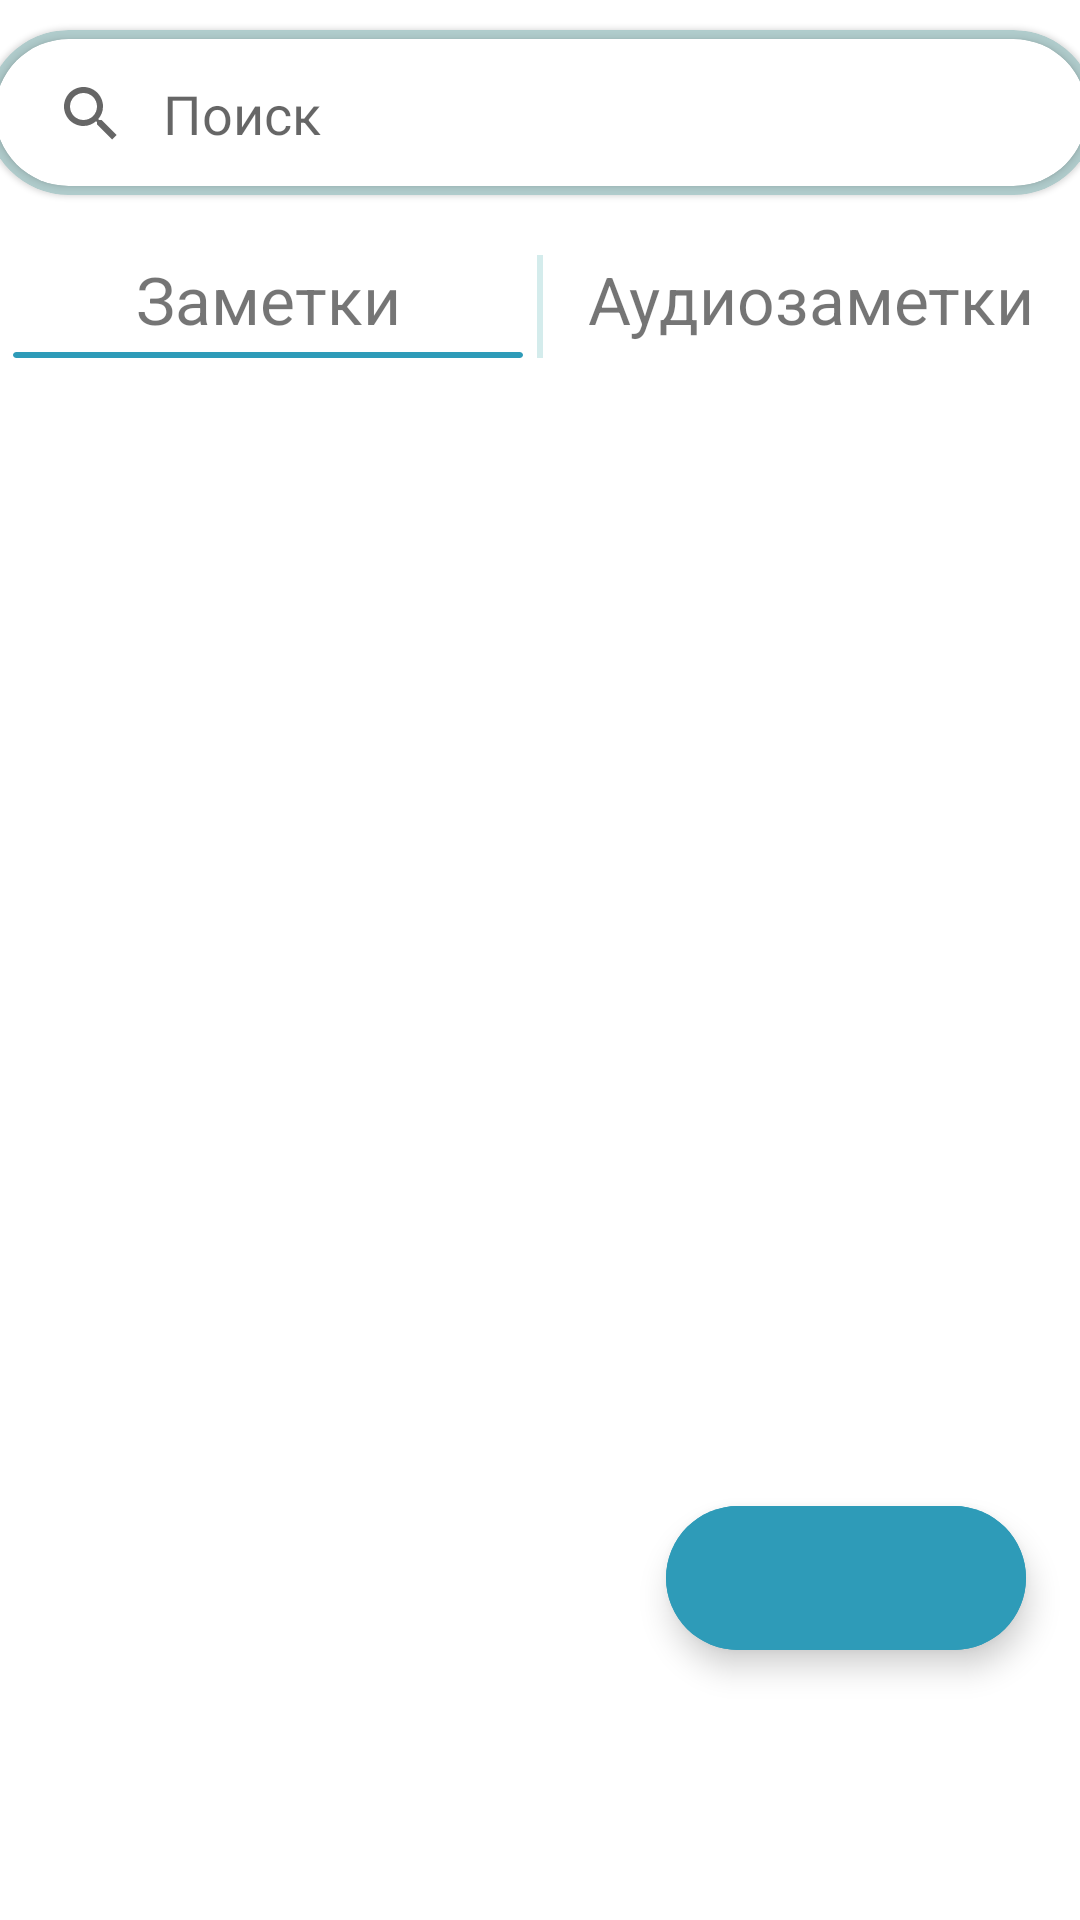

This screen was rendered from an Android layout file. Write that file and the resources it references.
<!-- AndroidManifest.xml: application theme Theme.ToDoApp -->
<!-- res/layout/fragment_notes.xml -->
<?xml version="1.0" encoding="utf-8"?>
<androidx.constraintlayout.widget.ConstraintLayout
    xmlns:android="http://schemas.android.com/apk/res/android"
    xmlns:app="http://schemas.android.com/apk/res-auto"
    xmlns:tools="http://schemas.android.com/tools"
    android:layout_width="match_parent"
    android:layout_height="match_parent"
    tools:context=".mainMenu.notes.fragment.NotesFragment"
    android:id="@+id/notesFrag">

    <androidx.cardview.widget.CardView
        android:id="@+id/mainSearchCard"
        android:layout_width="370dp"
        android:layout_height="55dp"
        android:layout_margin="10dp"
        app:cardBackgroundColor="?colorPrimaryVariant"
        app:cardCornerRadius="40dp"
        app:cardElevation="1dp"
        app:layout_constraintEnd_toEndOf="parent"
        app:layout_constraintStart_toStartOf="parent"
        app:layout_constraintTop_toTopOf="parent">

        <androidx.cardview.widget.CardView
            android:layout_width="match_parent"
            android:layout_height="match_parent"
            android:layout_margin="3dp"
            android:elevation="0dp"
            app:cardCornerRadius="45dp"
            app:layout_constraintBottom_toBottomOf="parent"
            app:layout_constraintEnd_toEndOf="parent"
            app:layout_constraintStart_toStartOf="parent"
            app:layout_constraintTop_toTopOf="parent">


            <SearchView
                android:id="@+id/searchView"
                android:layout_width="match_parent"
                android:layout_height="50dp"
                android:layout_marginBottom="15dp"
                android:elevation="8dp"

                android:iconifiedByDefault="false"
                android:queryHint="Поиск"
                app:layout_constraintEnd_toEndOf="parent"
                app:layout_constraintStart_toStartOf="parent" />

        </androidx.cardview.widget.CardView>

    </androidx.cardview.widget.CardView>

    <LinearLayout
        android:id="@+id/switchNotesMod"
        android:layout_width="match_parent"
        android:layout_height="wrap_content"
        android:layout_marginTop="20dp"
        android:orientation="horizontal"
        app:layout_constraintTop_toBottomOf="@+id/mainSearchCard">

        <LinearLayout
            android:layout_width="0dp"
            android:layout_weight="1"
            android:orientation="vertical"
            android:layout_height="wrap_content">

            <TextView
                android:id="@+id/notesMod"
                android:layout_width="wrap_content"
                android:layout_height="wrap_content"
                android:layout_gravity="center_horizontal"
                android:text="Заметки"
                android:textSize="22dp" />

            <androidx.cardview.widget.CardView
                android:id="@+id/notesModUnderline"
                app:cardElevation="0dp"
                android:layout_marginTop="3dp"
                android:layout_width="170dp"
                android:layout_height="2dp"
                android:layout_gravity="center_horizontal"
                app:cardBackgroundColor="?colorPrimary"
                app:cardCornerRadius="5dp"/>



        </LinearLayout>


        <View
            android:layout_width="2dp"
            android:layout_height="match_parent"
            android:background="?colorSecondary"
            />

        <LinearLayout
            android:layout_width="0dp"
            android:layout_weight="1"
            android:orientation="vertical"
            android:layout_height="wrap_content">

            <TextView
                android:id="@+id/audioNotesMod"
                android:layout_width="wrap_content"
                android:layout_height="wrap_content"
                android:layout_gravity="center_horizontal"
                android:text="Аудиозаметки"
                android:textSize="22dp" />

            <androidx.cardview.widget.CardView
                android:id="@+id/audioNotesModUnderline"
                android:visibility="gone"
                app:cardElevation="0dp"
                android:layout_marginTop="3dp"
                android:layout_width="170dp"
                android:layout_height="2dp"
                android:layout_gravity="center_horizontal"
                app:cardBackgroundColor="?colorPrimary"
                app:cardCornerRadius="5dp"/>

        </LinearLayout>

    </LinearLayout>

    <androidx.recyclerview.widget.RecyclerView
        android:id="@+id/NotesRecycleView"
        android:layout_width="0dp"
        android:layout_height="0dp"
        android:layout_marginBottom="55dp"
        android:layout_marginTop="15dp"
        app:layoutManager="androidx.recyclerview.widget.GridLayoutManager"
        app:layout_constraintBottom_toBottomOf="parent"
        app:layout_constraintEnd_toEndOf="parent"
        app:layout_constraintStart_toStartOf="parent"
        app:layout_constraintTop_toBottomOf="@+id/switchNotesMod"
        app:spanCount="2"/>

    <com.google.android.material.floatingactionbutton.ExtendedFloatingActionButton
        android:id="@+id/newNoteButton"
        android:layout_width="wrap_content"
        android:layout_height="wrap_content"
        android:layout_alignParentBottom="true"
        android:layout_marginEnd="18dp"
        android:layout_marginBottom="90dp"
        android:backgroundTint="?attr/colorPrimary"
        android:padding="5dp"
        android:textColor="?colorOnPrimary"
        app:icon="@drawable/icon_add"
        app:iconTint="?colorOnPrimary"
        app:layout_constraintBottom_toBottomOf="parent"
        app:layout_constraintEnd_toEndOf="parent"/>

</androidx.constraintlayout.widget.ConstraintLayout>
<!-- resources referenced by this layout -->
<resources>
  <style name="Theme.ToDoApp" parent="Theme.MaterialComponents.DayNight.DarkActionBar">
          
          <item name="colorPrimary">#2e9bb8</item>
          <item name="colorPrimaryVariant">#b1cdcd</item>
          <item name="colorOnPrimary">#eaf3f2</item>
          
          <item name="colorSecondary">#d4ecec</item>
          <item name="colorSecondaryVariant">#216578</item>
          <item name="colorOnSecondary">#a1a8a8</item>
          
          <item name="android:statusBarColor">?colorPrimary</item>
          
      </style>
</resources>
